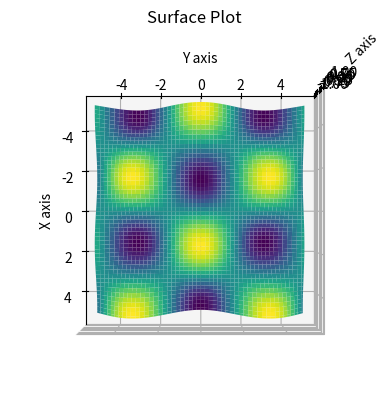

This chart was generated by the following Python code: (Note: this script raises an exception after producing the figure.)
import numpy as np
import matplotlib.pyplot as plt
import os

ax = plt.axes(projection='3d')

x = np.arange(-5, 5, 0.1)
y = np.arange(-5, 5, 0.1)

X, Y = np.meshgrid(x, y)

Z = np.sin(X) * np.cos(Y)

ax.plot_surface(X, Y, Z, cmap='viridis') # cmap='viridis' is the default color map, cmap='coolwarm' is another option or cmap='plasma', cmap='Spectral'
ax.set_title('Surface Plot')
ax.set_xlabel('X axis')
ax.set_ylabel('Y axis')
ax.set_zlabel('Z axis')

ax.view_init(azim=0, elev=90) 

filename = 'graphs/surface_plot.png'
if not os.path.exists(filename):
    plt.savefig(filename, dpi=300)
    print(f'Image saved as {filename}')
else:
    print('Filename already exists. Image not saved.')

plt.show()